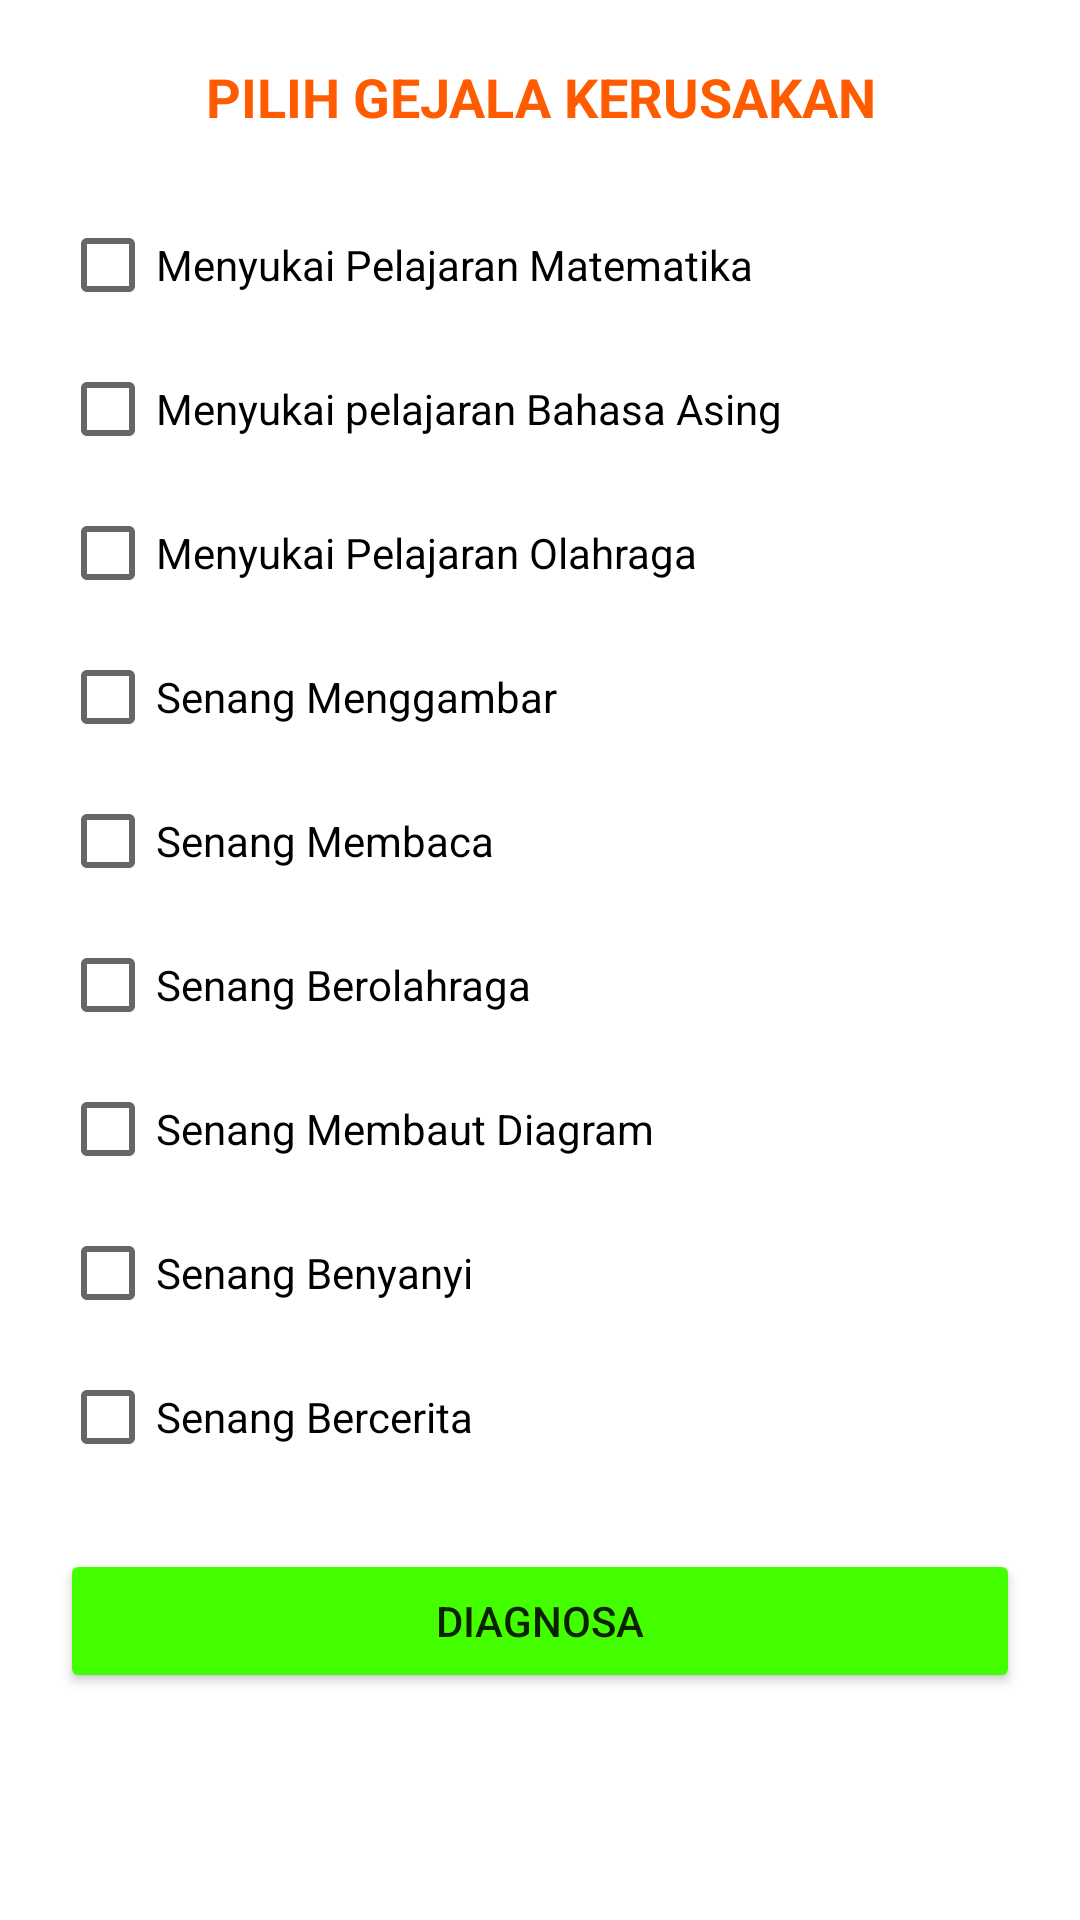

Layout XML and referenced resources for this Android screen:
<!-- AndroidManifest.xml: application theme Theme.DiagnosaKerusakanMotorMatik -->
<!-- res/layout/activity_diagnosa.xml -->
<?xml version="1.0" encoding="utf-8"?>

<androidx.core.widget.NestedScrollView
    xmlns:android="http://schemas.android.com/apk/res/android"
    xmlns:app="http://schemas.android.com/apk/res-auto"
    xmlns:tools="http://schemas.android.com/tools"
    android:layout_width="match_parent"
    android:layout_height="match_parent"
    tools:context=".activity.DiagnosaActivity">

    <LinearLayout
        android:layout_width="match_parent"
        android:layout_height="match_parent"
        android:orientation="vertical"
        android:padding="20dp">

        <TextView
            android:layout_width="match_parent"
            android:layout_height="wrap_content"
            android:layout_centerHorizontal="true"
            android:text="PILIH GEJALA KERUSAKAN"
            android:textAlignment="center"
            android:textColor="@color/orange"
            android:textSize="18sp"
            android:textStyle="bold"/>

        <CheckBox
            android:id="@+id/checkbox_gejala1"
            android:layout_width="match_parent"
            android:layout_height="wrap_content"
            android:layout_marginTop="20dp"
            android:text="Menyukai Pelajaran Matematika"/>

        <CheckBox
            android:id="@+id/checkbox_gejala2"
            android:layout_width="match_parent"
            android:layout_height="wrap_content"
            android:text="Menyukai pelajaran Bahasa Asing"/>

        <CheckBox
            android:id="@+id/checkbox_gejala3"
            android:layout_width="match_parent"
            android:layout_height="wrap_content"
            android:text="Menyukai Pelajaran Olahraga"/>

        <CheckBox
            android:id="@+id/checkbox_gejala4"
            android:layout_width="match_parent"
            android:layout_height="wrap_content"
            android:text="Senang Menggambar"/>

        <CheckBox
            android:id="@+id/checkbox_gejala5"
            android:layout_width="match_parent"
            android:layout_height="wrap_content"
            android:text="Senang Membaca"/>

        <CheckBox
            android:id="@+id/checkbox_gejala6"
            android:layout_width="match_parent"
            android:layout_height="wrap_content"
            android:text="Senang Berolahraga"/>

        <CheckBox
            android:id="@+id/checkbox_gejala7"
            android:layout_width="match_parent"
            android:layout_height="wrap_content"
            android:text="Senang Membaut Diagram"/>

        <CheckBox
            android:id="@+id/checkbox_gejala8"
            android:layout_width="match_parent"
            android:layout_height="wrap_content"
            android:text="Senang Benyanyi"/>

        <CheckBox
            android:id="@+id/checkbox_gejala9"
            android:layout_width="match_parent"
            android:layout_height="wrap_content"
            android:text="Senang Bercerita"/>

        <Button
            android:id="@+id/btn_diagnosa"
            android:layout_width="match_parent"
            android:layout_height="wrap_content"
            android:text="Diagnosa"
            android:backgroundTint="@color/green"
            android:layout_marginTop="20dp"/>

    </LinearLayout>

</androidx.core.widget.NestedScrollView>
<!-- resources referenced by this layout -->
<resources>
  <color name="green">#43FF00</color>
  <color name="orange">#FF5B00</color>
  <style name="Theme.DiagnosaKerusakanMotorMatik" parent="Theme.MaterialComponents.DayNight.NoActionBar">
          
          <item name="colorPrimary">@color/purple_500</item>
          <item name="colorPrimaryVariant">@color/purple_700</item>
          <item name="colorOnPrimary">@color/white</item>
          
          <item name="colorSecondary">@color/teal_200</item>
          <item name="colorSecondaryVariant">@color/teal_700</item>
          <item name="colorOnSecondary">@color/black</item>
          
          <item name="android:statusBarColor" tools:targetApi="l">?attr/colorPrimaryVariant</item>
          <item name="android:windowFullscreen">true</item>
          
      </style>
  <color name="purple_500">#FF6200EE</color>
  <color name="purple_700">#FF3700B3</color>
  <color name="white">#FFFFFFFF</color>
  <color name="teal_200">#FF03DAC5</color>
  <color name="teal_700">#FF018786</color>
  <color name="black">#FF000000</color>
</resources>
